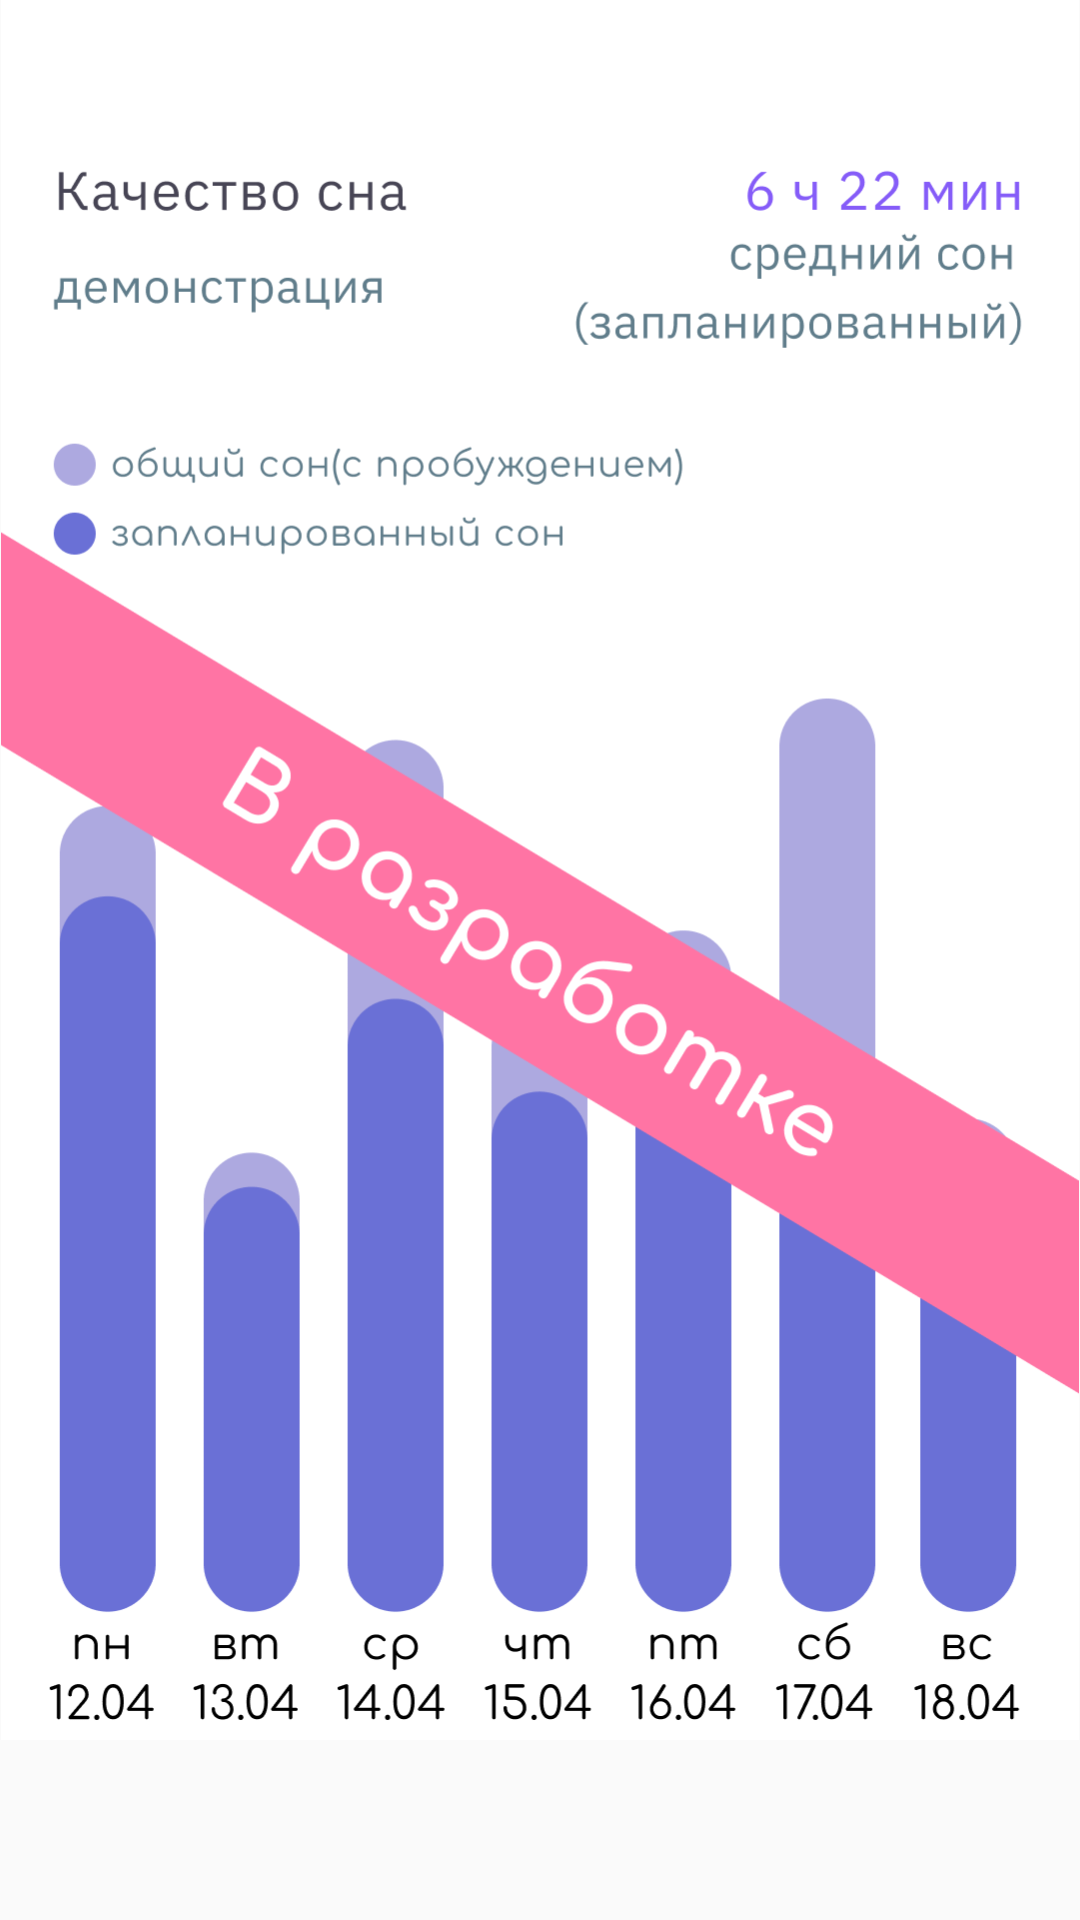

Layout XML and referenced resources for this Android screen:
<!-- AndroidManifest.xml: application theme AppTheme -->
<!-- res/layout/fragment_dashboard.xml -->
<?xml version="1.0" encoding="utf-8"?>
<androidx.constraintlayout.widget.ConstraintLayout xmlns:android="http://schemas.android.com/apk/res/android"
    xmlns:app="http://schemas.android.com/apk/res-auto"
    xmlns:tools="http://schemas.android.com/tools"
    android:layout_width="match_parent"
    android:layout_height="match_parent"
    android:background="#00FFFFFF"
    tools:context=".ui.dashboard.DashboardFragment">

    <ImageView
        android:id="@+id/imageView"
        android:layout_width="wrap_content"
        android:layout_height="wrap_content"
        android:layout_marginBottom="60dp"
        android:src="@drawable/graphs"
        app:layout_constraintBottom_toBottomOf="parent"
        app:layout_constraintEnd_toEndOf="parent"
        app:layout_constraintHorizontal_bias="0.0"
        app:layout_constraintStart_toStartOf="parent" />
</androidx.constraintlayout.widget.ConstraintLayout>
<!-- resources referenced by this layout -->
<resources>
  <!-- drawable graphs: png bitmap (drawable, 90331 bytes) -->
  <style name="AppTheme" parent="Theme.AppCompat.Light.NoActionBar">
          
          <item name="colorPrimary">@color/colorPrimary</item>
          <item name="colorPrimaryDark">@color/colorPrimaryDark</item>
          <item name="colorAccent">@color/colorAccent</item>
      </style>
  <color name="colorPrimary">#6200EE</color>
  <color name="colorPrimaryDark">#3700B3</color>
  <color name="colorAccent">#03DAC5</color>
</resources>
